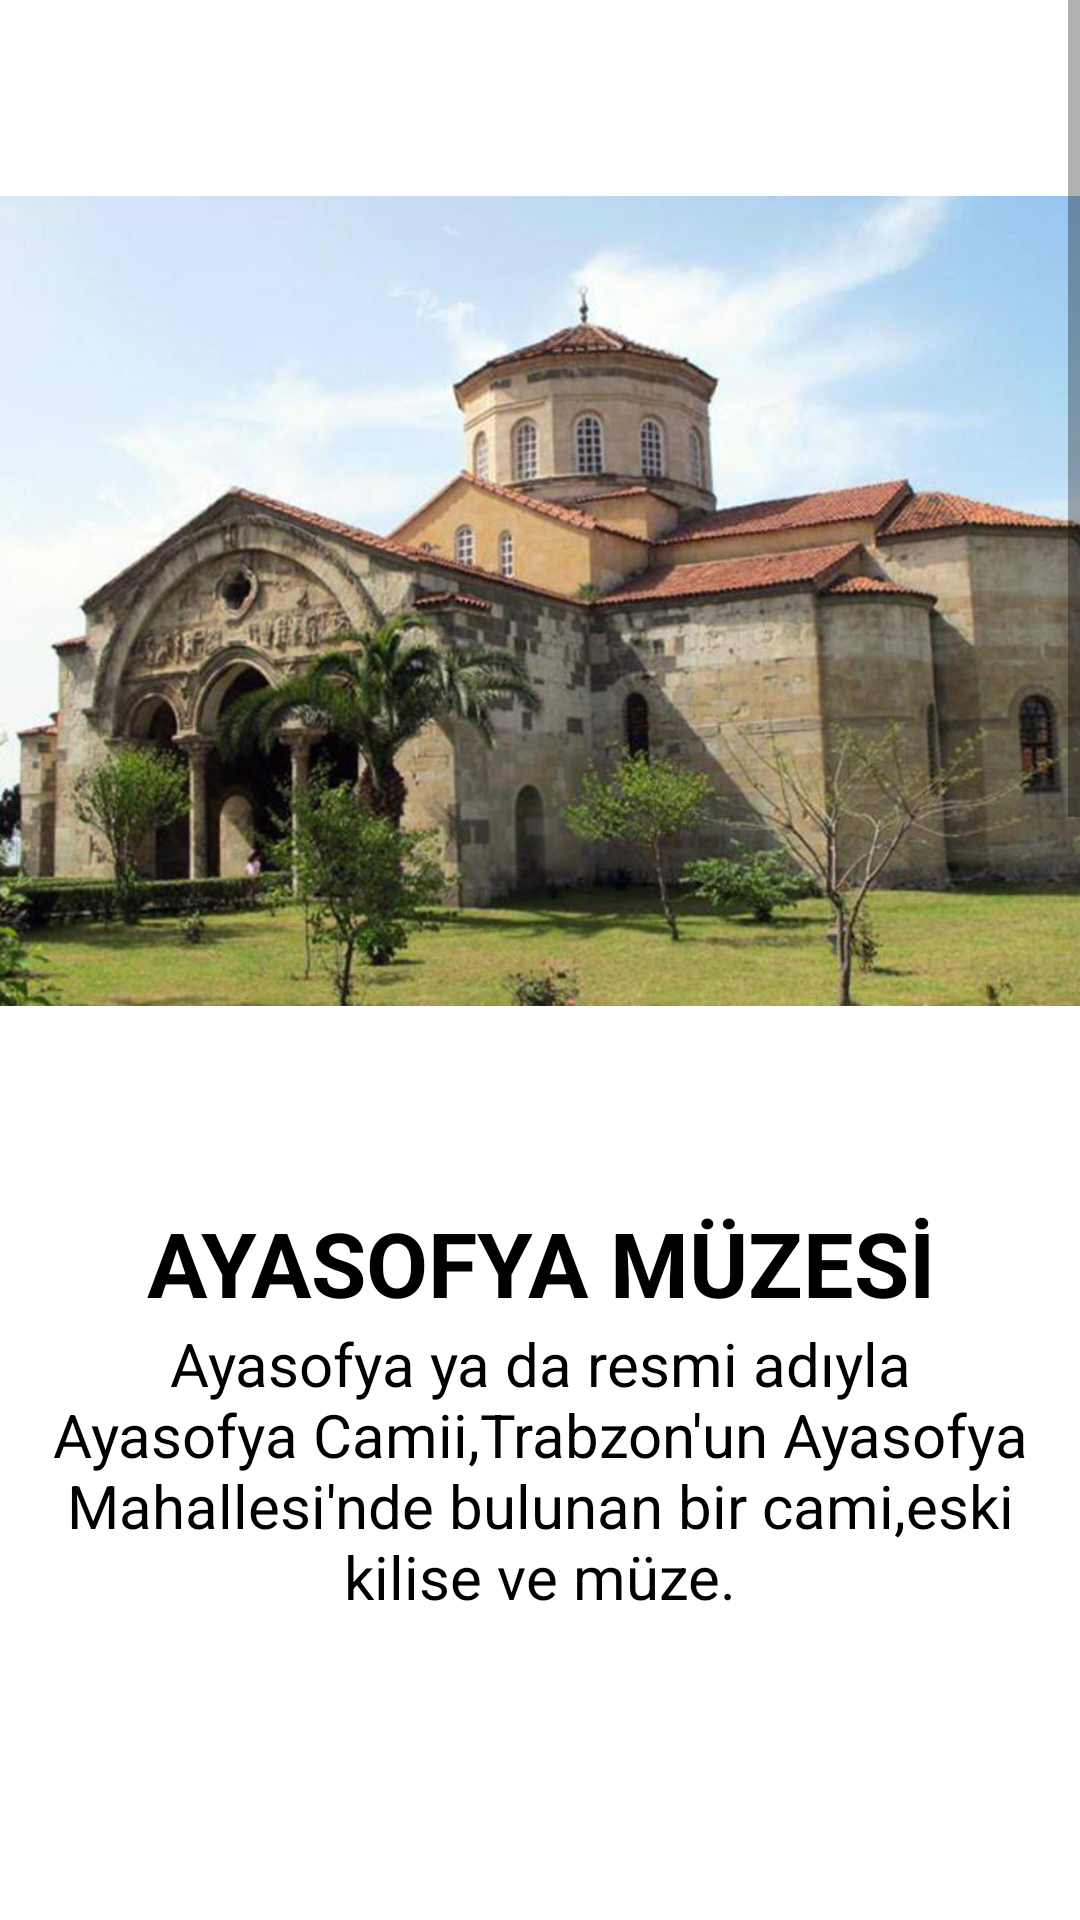

The Android layout XML behind this screen, and the referenced resources:
<!-- AndroidManifest.xml: application theme Theme.ProjeOdevi -->
<!-- res/layout/fragment_trabzon_muze.xml -->
<?xml version="1.0" encoding="utf-8"?>
<LinearLayout xmlns:android="http://schemas.android.com/apk/res/android"
    xmlns:app="http://schemas.android.com/apk/res-auto"
    xmlns:tools="http://schemas.android.com/tools"
    android:layout_width="match_parent"
    android:layout_height="match_parent"
    android:orientation="vertical"
    android:background="@color/white"
    tools:context=".TrabzonMuze" >

    <ScrollView
        android:layout_width="match_parent"
        android:layout_height="match_parent">

        <LinearLayout
            android:layout_width="match_parent"
            android:layout_height="wrap_content"
            android:orientation="vertical"
            tools:ignore="WebViewLayout">

            <ImageView
                android:id="@+id/imageView20"
                android:layout_width="match_parent"
                android:layout_height="wrap_content"
                android:layout_marginTop="-100dp"
                android:src="@drawable/ayasofya" />

            <TextView
                android:id="@+id/textView11"
                android:layout_width="match_parent"
                android:layout_height="wrap_content"
                android:gravity="center"
                android:layout_marginTop="-100dp"
                android:textSize="30dp"
                android:textStyle="bold"
                android:textColor="@color/black"
                android:text="AYASOFYA MÜZESİ" />

            <TextView
                android:id="@+id/textView24"
                android:layout_width="match_parent"
                android:layout_height="wrap_content"
                android:gravity="center"
                android:textSize="20dp"
                android:textColor="@color/black"
                android:text="Ayasofya ya da resmi adıyla Ayasofya Camii,Trabzon'un Ayasofya Mahallesi'nde bulunan bir cami,eski kilise ve müze." />

            <ImageView
                android:id="@+id/imageView21"
                android:layout_width="match_parent"
                android:layout_height="wrap_content"
                android:layout_marginTop="-100dp"
                android:src="@drawable/trabzonmuze" />

            <TextView
                android:id="@+id/textView32"
                android:layout_width="match_parent"
                android:layout_height="wrap_content"
                android:gravity="center"
                android:layout_marginTop="-150dp"
                android:textSize="30dp"
                android:textStyle="bold"
                android:textColor="@color/black"
                android:text="TRABZON MÜZESİ" />

            <TextView
                android:id="@+id/textView33"
                android:layout_width="match_parent"
                android:layout_height="wrap_content"
                android:gravity="center"
                android:textSize="20dp"
                android:textColor="@color/black"
                android:text="Trabzon Müzesi olarak düzenlenen konak,Zeytinlik Caddesi'nde 1900'lü yılların Banker Kostaki Teophylaktos tarafından konut olarak yaptırılmıştır." />

            <TextView
                android:id="@+id/textView34"
                android:layout_width="match_parent"
                android:layout_height="wrap_content"
                android:gravity="center"
                android:textSize="20dp"
                android:textColor="@color/black"
                android:text="Adres:Gazipaşa,Zeytinlik Cd. No:7,61030 Trabzon Merkez/Trabzon" />

            <ImageView
                android:id="@+id/imageView22"
                android:layout_width="match_parent"
                android:layout_height="wrap_content"
                android:layout_marginTop="-100dp"
                android:src="@drawable/ataturkkosku" />

            <TextView
                android:id="@+id/textView35"
                android:layout_width="match_parent"
                android:layout_height="wrap_content"
                android:gravity="center"
                android:layout_marginTop="-150dp"
                android:textSize="30dp"
                android:textStyle="bold"
                android:textColor="@color/black"
                android:text="ATATÜRK KÖŞKÜ" />

            <TextView
                android:id="@+id/textView36"
                android:layout_width="match_parent"
                android:layout_height="wrap_content"
                android:gravity="center"
                android:textSize="20dp"
                android:textColor="@color/black"
                android:text="Atatürk 1934 ve 1937 yıllarındaki Trabzon ziyaretlerinde,bu köşkte konuk edilmiştir. " />

            <TextView
                android:id="@+id/textView37"
                android:layout_width="match_parent"
                android:layout_height="wrap_content"
                android:gravity="center"
                android:textSize="20dp"
                android:textColor="@color/black"
                android:layout_margin="-50dp"
                android:text="Adres:Soğuksu,Ata Cd. No:1,61040 Ortahisar/Trabzon" />


        </LinearLayout>
    </ScrollView>
</LinearLayout>
<!-- resources referenced by this layout -->
<resources>
  <color name="black">#FF000000</color>
  <color name="white">#FFFFFF</color>
  <!-- drawable ayasofya: webp bitmap (drawable-v24, 77733 bytes) -->
  <!-- drawable trabzonmuze: jpg bitmap (drawable-v24, 82418 bytes) -->
  <style name="Theme.ProjeOdevi" parent="Theme.MaterialComponents.DayNight.DarkActionBar">
          
          <item name="colorPrimary">@color/purple_500</item>
          <item name="colorPrimaryVariant">@color/purple_700</item>
          <item name="colorOnPrimary">@color/white</item>
          
          <item name="colorSecondary">@color/teal_200</item>
          <item name="colorSecondaryVariant">@color/teal_700</item>
          <item name="colorOnSecondary">@color/black</item>
          
          <item name="android:statusBarColor" tools:targetApi="l">?attr/colorPrimaryVariant</item>
          
      </style>
  <color name="purple_500">#FF6200EE</color>
  <color name="purple_700">#FF3700B3</color>
  <color name="teal_200">#FF03DAC5</color>
  <color name="teal_700">#FF018786</color>
</resources>
